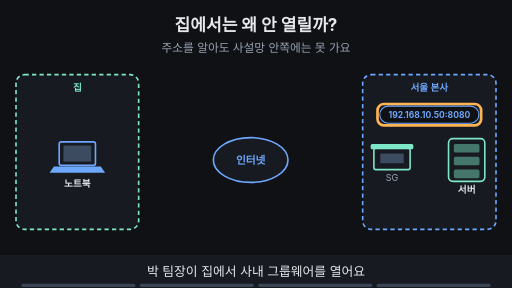
t = 0.00 s
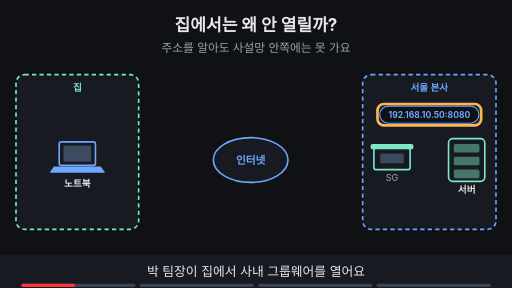
t = 1.88 s
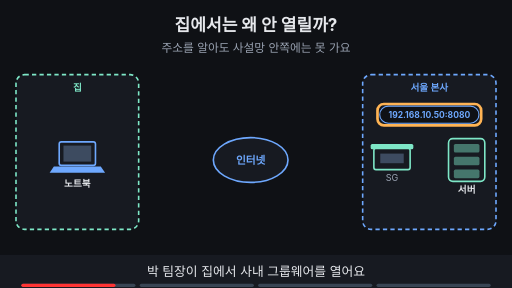
t = 3.30 s
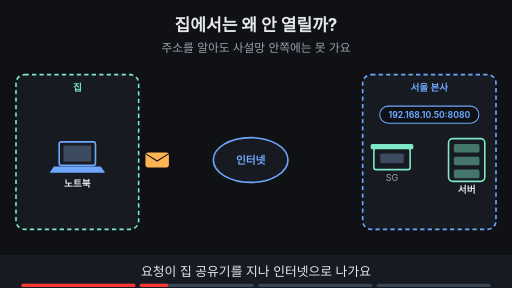
t = 5.00 s
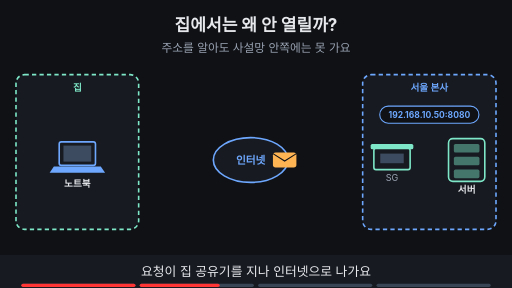
t = 6.80 s
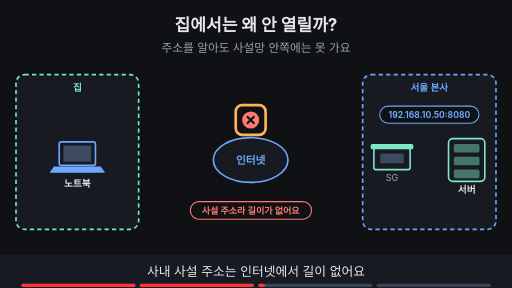
t = 8.24 s

The animated SVG that drew these frames (rendered in a browser with its animation timeline set to each time). Animation: 16 SMIL elements (animate=15,animateTransform=1); frames cover the first 8.24 s, repeats indefinitely.

<svg xmlns="http://www.w3.org/2000/svg" viewBox="0 0 960 540" width="960" height="540" font-family="-apple-system,'Apple SD Gothic Neo','Segoe UI',sans-serif">
<title>집에서는 왜 안 열릴까?</title>
<rect width="960" height="540" fill="#0f1115"/>
<text x="480" y="58" text-anchor="middle" font-size="32" font-weight="700" fill="#e6e8ec">집에서는 왜 안 열릴까?</text>
<text x="480" y="98" text-anchor="middle" font-size="22" fill="#9aa3b2">주소를 알아도 사설망 안쪽에는 못 가요</text>
<rect x="30" y="140" width="230" height="290" rx="16" fill="#171a21" stroke="#7ee7c7" stroke-width="3" stroke-dasharray="8 6"/><text x="145.0" y="170" text-anchor="middle" font-size="18" font-weight="700" fill="#7ee7c7">집</text><rect x="111" y="266" width="68" height="44" rx="4" fill="#171a21" stroke="#6ea8fe" stroke-width="3"/><rect x="119" y="273" width="52" height="30" fill="#3d4b60"/><polygon points="101,312 189,312 197,324 93,324" fill="#6ea8fe"/><text x="145" y="350" text-anchor="middle" font-size="18" font-weight="700" fill="#e6e8ec">노트북</text><ellipse cx="470" cy="300" rx="70" ry="42" fill="#171a21" stroke="#6ea8fe" stroke-width="3"/><text x="470" y="307" text-anchor="middle" font-size="20" font-weight="700" fill="#6ea8fe">인터넷</text><rect x="680" y="140" width="250" height="290" rx="16" fill="#171a21" stroke="#6ea8fe" stroke-width="3" stroke-dasharray="8 6"/><text x="805.0" y="170" text-anchor="middle" font-size="18" font-weight="700" fill="#6ea8fe">서울 본사</text><rect x="701" y="278" width="68" height="40" rx="4" fill="#171a21" stroke="#7ee7c7" stroke-width="3"/><rect x="695" y="270" width="80" height="10" rx="3" fill="#7ee7c7"/><rect x="713" y="288" width="44" height="18" fill="#3d4b60"/><text x="735" y="340" text-anchor="middle" font-size="17" fill="#9aa3b2">SG</text><rect x="841" y="260" width="68" height="80" rx="8" fill="#171a21" stroke="#7ee7c7" stroke-width="3"/><rect x="851" y="270" width="48" height="16" rx="3" fill="#7ee7c7" fill-opacity="0.45"/><rect x="851" y="294" width="48" height="16" rx="3" fill="#7ee7c7" fill-opacity="0.45"/><rect x="851" y="318" width="48" height="16" rx="3" fill="#7ee7c7" fill-opacity="0.45"/><text x="875" y="362" text-anchor="middle" font-size="18" font-weight="700" fill="#e6e8ec">서버</text><g><rect x="712" y="199" width="186" height="32" rx="16" fill="#0f1115" stroke="#6ea8fe" stroke-width="2"/><text x="805" y="220.76" text-anchor="middle" font-size="16" font-weight="700" fill="#6ea8fe">192.168.10.50:8080</text></g><g opacity="1"><animate attributeName="opacity" values="1;1;0;0" keyTimes="0;0.235;0.250;1" dur="16s" repeatCount="indefinite"/><rect x="707.8" y="195.0" width="194.4" height="40" rx="12" fill="none" stroke="#ffb454" stroke-width="5"/></g><g opacity="0"><animate attributeName="opacity" values="0;0;1;1;0;0" keyTimes="0;0.250;0.265;0.485;0.500;1" dur="16s" repeatCount="indefinite"/><g><animateTransform attributeName="transform" type="translate" values="215,300;215,300;640,300;640,300" keyTimes="0.000;0.275;0.475;1.000" dur="16s" repeatCount="indefinite"/><rect x="-22" y="-14" width="44" height="28" rx="5" fill="#ffb454"/><path d="M-22 -12 l22 14 l22 -14" fill="none" stroke="#0f1115" stroke-width="2"/></g></g><g opacity="0"><animate attributeName="opacity" values="0;0;1;1;0;0" keyTimes="0;0.500;0.515;0.735;0.750;1" dur="16s" repeatCount="indefinite"/><circle cx="470" cy="225" r="16" fill="#ff7b72"/><path d="M463 218 l14 14 M477 218 l-14 14" stroke="#0f1115" stroke-width="4"/></g><g opacity="0"><animate attributeName="opacity" values="0;0;1;1;0;0" keyTimes="0;0.500;0.515;0.735;0.750;1" dur="16s" repeatCount="indefinite"/><rect x="442" y="197" width="56" height="56" rx="12" fill="none" stroke="#ffb454" stroke-width="5"/></g><g opacity="0"><animate attributeName="opacity" values="0;0;1;1;0;0" keyTimes="0;0.500;0.515;0.735;0.750;1" dur="16s" repeatCount="indefinite"/><rect x="357" y="378" width="227" height="33" rx="16" fill="#0f1115" stroke="#ff7b72" stroke-width="2"/><text x="470" y="401.12" text-anchor="middle" font-size="17" font-weight="700" fill="#ff7b72">사설 주소라 길이가 없어요</text></g><g opacity="0"><animate attributeName="opacity" values="0;0;1;1" keyTimes="0;0.750;0.765;1" dur="16s" repeatCount="indefinite"/><rect x="332" y="428" width="297" height="34" rx="17" fill="#7ee7c7" stroke="#7ee7c7" stroke-width="2"/><text x="480" y="451.48" text-anchor="middle" font-size="18" font-weight="700" fill="#0f1115">서버를 열지 않고 노트북을 안으로</text></g><g opacity="0"><animate attributeName="opacity" values="0;0;1;1" keyTimes="0;0.750;0.765;1" dur="16s" repeatCount="indefinite"/><rect x="327.72" y="424.0" width="304.56" height="42" rx="12" fill="none" stroke="#ffb454" stroke-width="5"/></g>
<rect x="0" y="478" width="960" height="62" fill="#171a21"/>
<g opacity="1"><animate attributeName="opacity" values="1;1;0;0" keyTimes="0;0.235;0.250;1" dur="16s" repeatCount="indefinite"/><text x="480" y="518" text-anchor="middle" font-size="24" fill="#e6e8ec">박 팀장이 집에서 사내 그룹웨어를 열어요</text></g>
<g opacity="0"><animate attributeName="opacity" values="0;0;1;1;0;0" keyTimes="0;0.250;0.265;0.485;0.500;1" dur="16s" repeatCount="indefinite"/><text x="480" y="518" text-anchor="middle" font-size="24" fill="#e6e8ec">요청이 집 공유기를 지나 인터넷으로 나가요</text></g>
<g opacity="0"><animate attributeName="opacity" values="0;0;1;1;0;0" keyTimes="0;0.500;0.515;0.735;0.750;1" dur="16s" repeatCount="indefinite"/><text x="480" y="518" text-anchor="middle" font-size="24" fill="#e6e8ec">사내 사설 주소는 인터넷에서 길이 없어요</text></g>
<g opacity="0"><animate attributeName="opacity" values="0;0;1;1" keyTimes="0;0.750;0.765;1" dur="16s" repeatCount="indefinite"/><text x="480" y="518" text-anchor="middle" font-size="24" fill="#e6e8ec">서버를 열지 않고 인증한 노트북을 들여요</text></g>

<g aria-label="재생 진행 막대" data-stage-count="4"><g class="progress-segment" data-stage="1"><rect x="40" y="532" width="214" height="6" rx="3" fill="#394554"/><rect x="40" y="532" width="0" height="6" rx="3" fill="#ff3434"><animate attributeName="width" values="0;214;214" keyTimes="0;0.250000;1" dur="16s" repeatCount="indefinite"/></rect></g><g class="progress-segment" data-stage="2"><rect x="262" y="532" width="214" height="6" rx="3" fill="#394554"/><rect x="262" y="532" width="0" height="6" rx="3" fill="#ff3434"><animate attributeName="width" values="0;0;214;214" keyTimes="0;0.250000;0.500000;1" dur="16s" repeatCount="indefinite"/></rect></g><g class="progress-segment" data-stage="3"><rect x="484" y="532" width="214" height="6" rx="3" fill="#394554"/><rect x="484" y="532" width="0" height="6" rx="3" fill="#ff3434"><animate attributeName="width" values="0;0;214;214" keyTimes="0;0.500000;0.750000;1" dur="16s" repeatCount="indefinite"/></rect></g><g class="progress-segment" data-stage="4"><rect x="706" y="532" width="214" height="6" rx="3" fill="#394554"/><rect x="706" y="532" width="0" height="6" rx="3" fill="#ff3434"><animate attributeName="width" values="0;0;214" keyTimes="0;0.750000;1" dur="16s" repeatCount="indefinite"/></rect></g></g></svg>
